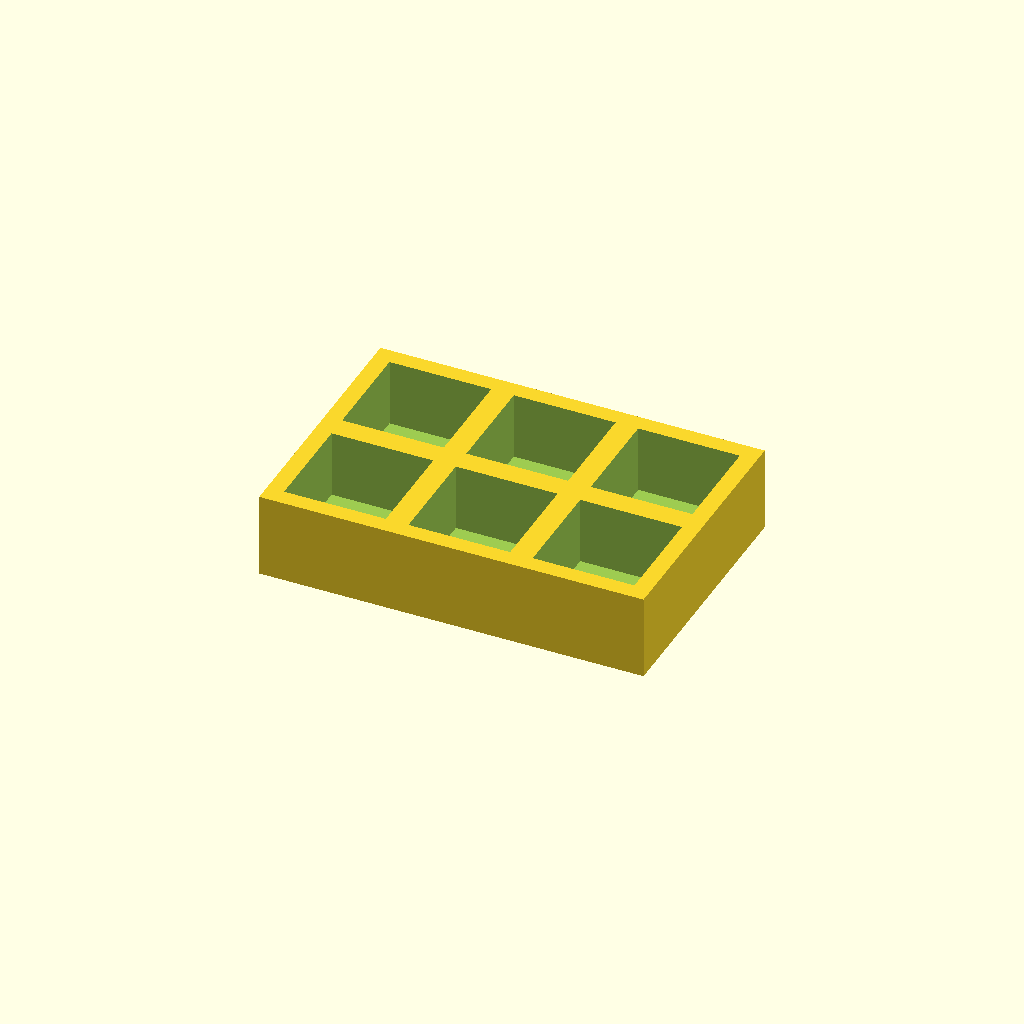
Cell 1: rendered with the file's own defaults.
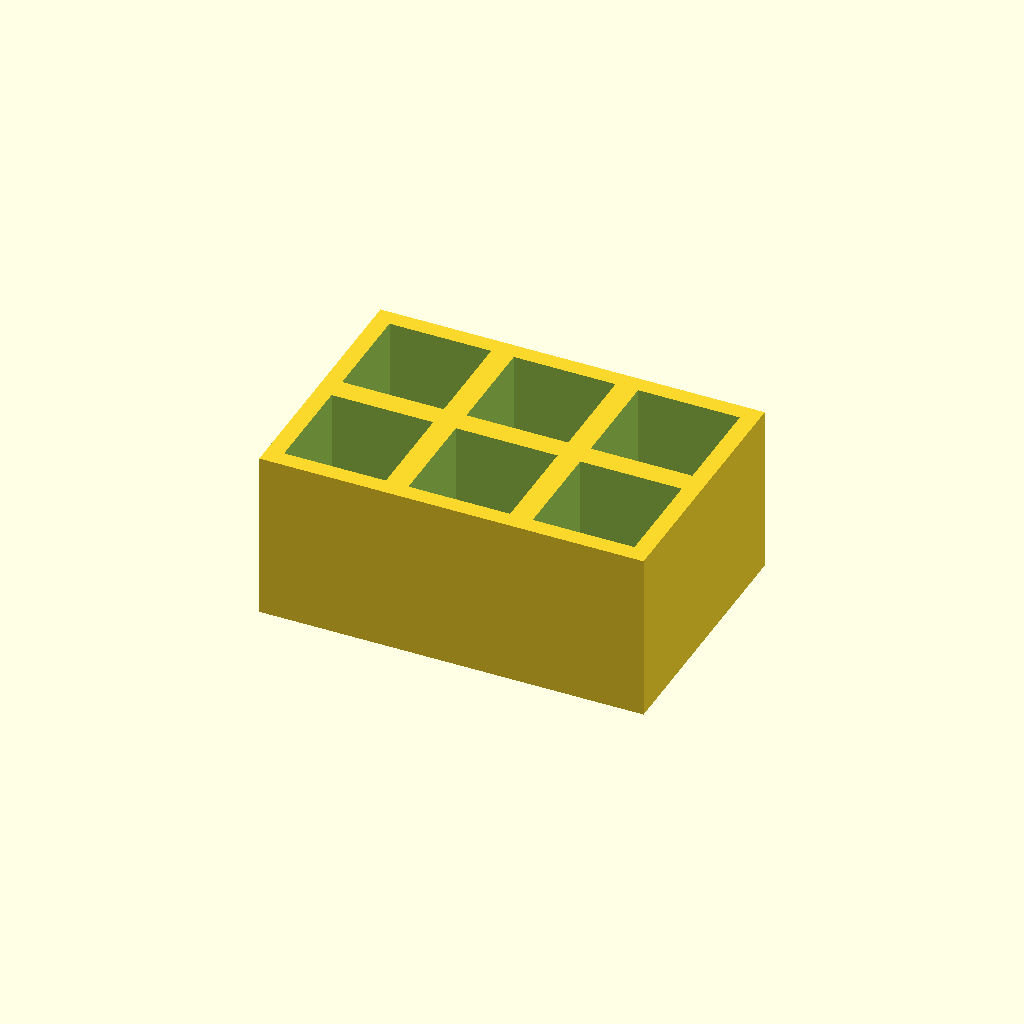
Cell 2: the same model with thickness = 30.
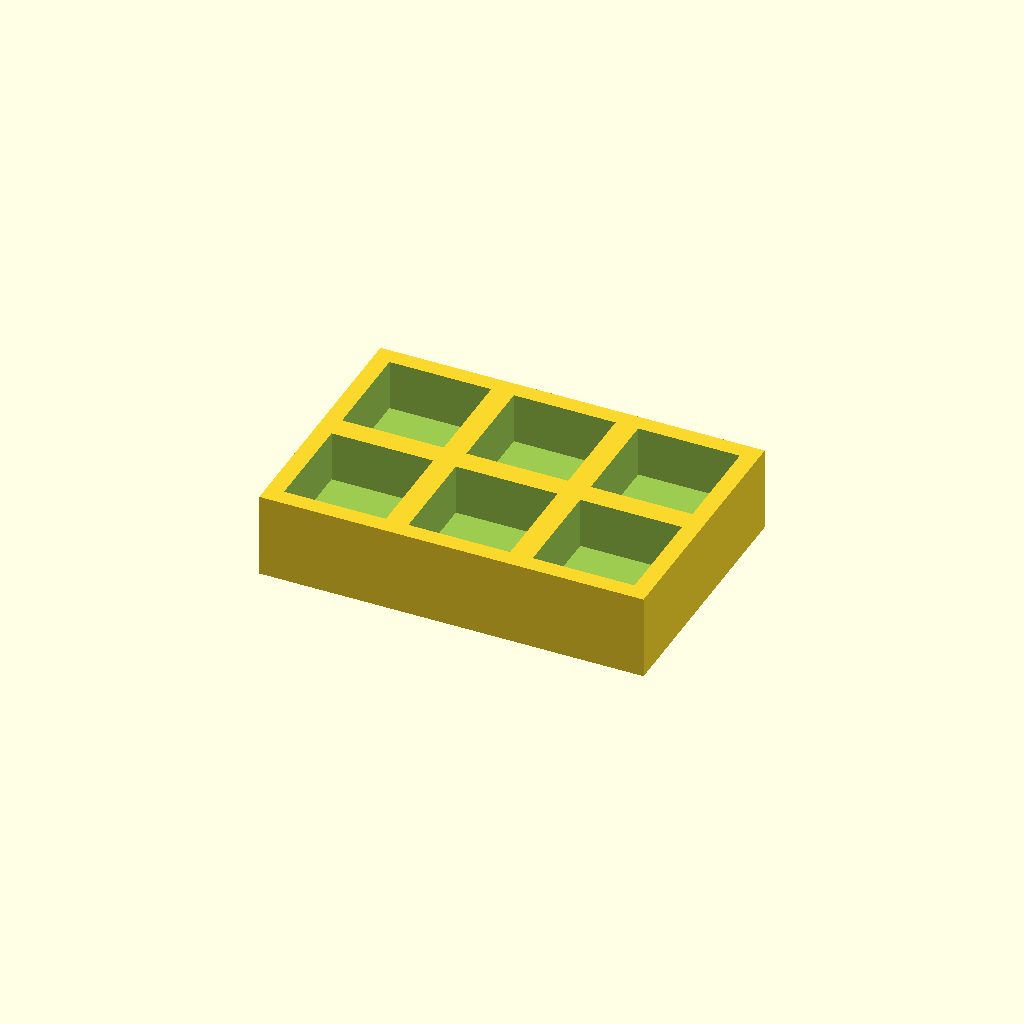
Cell 3: the same model with floor_t = 6.
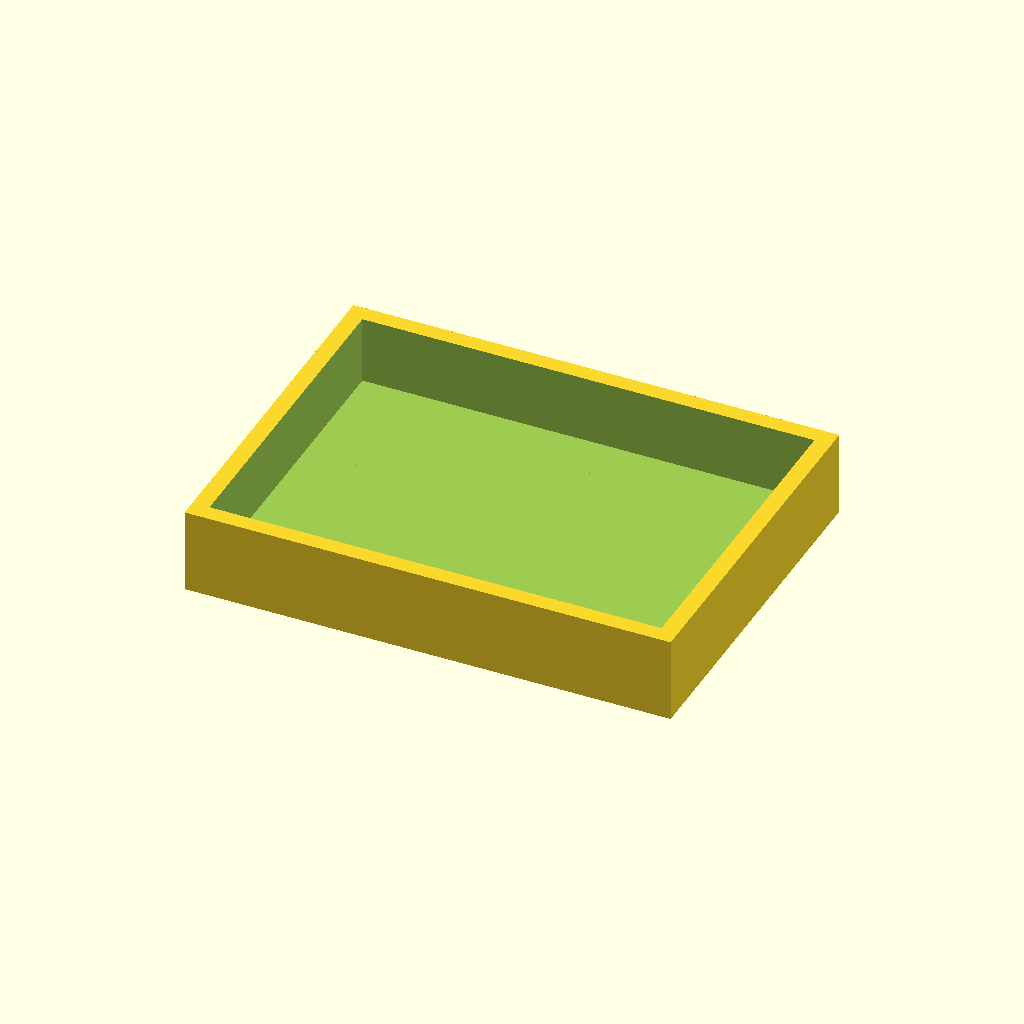
Cell 4 — pocket set to 36, the other parameters unchanged.
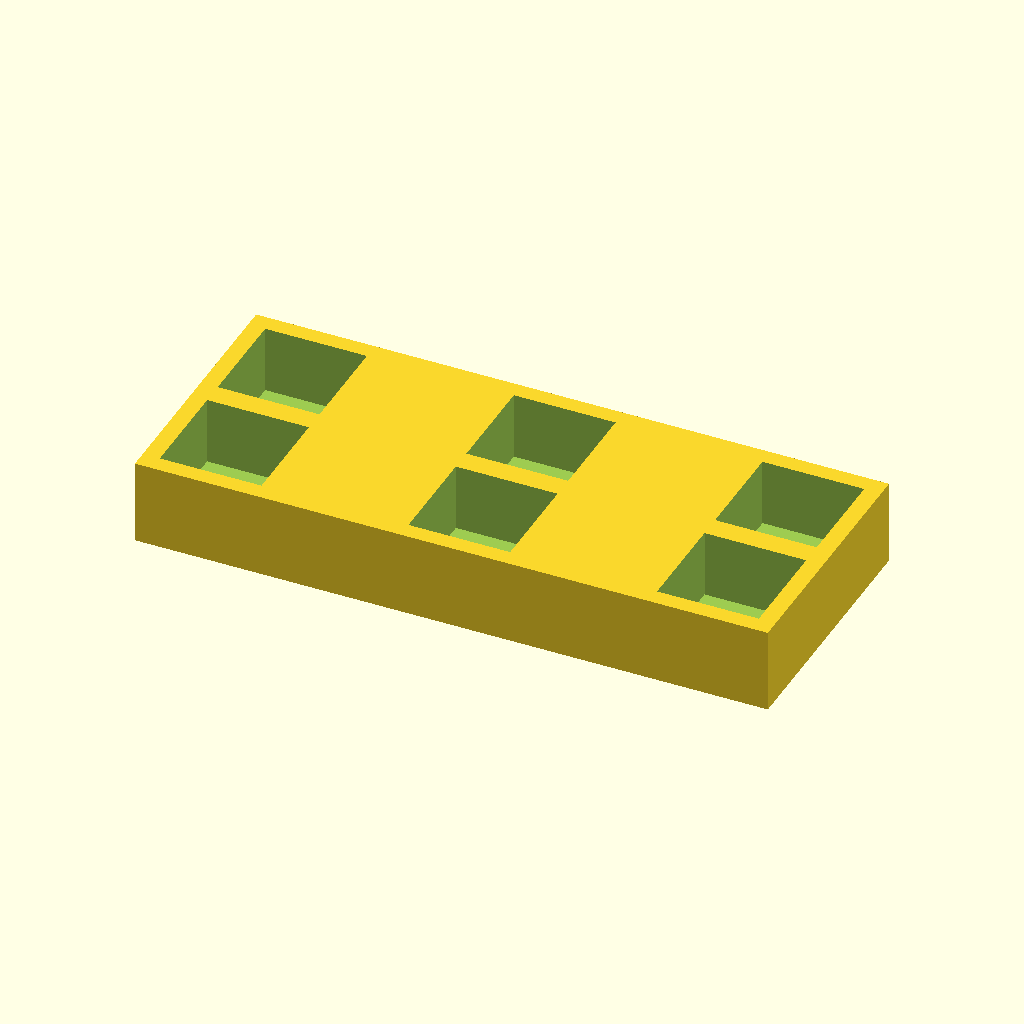
Cell 5: the same model with pitch_x = 44.
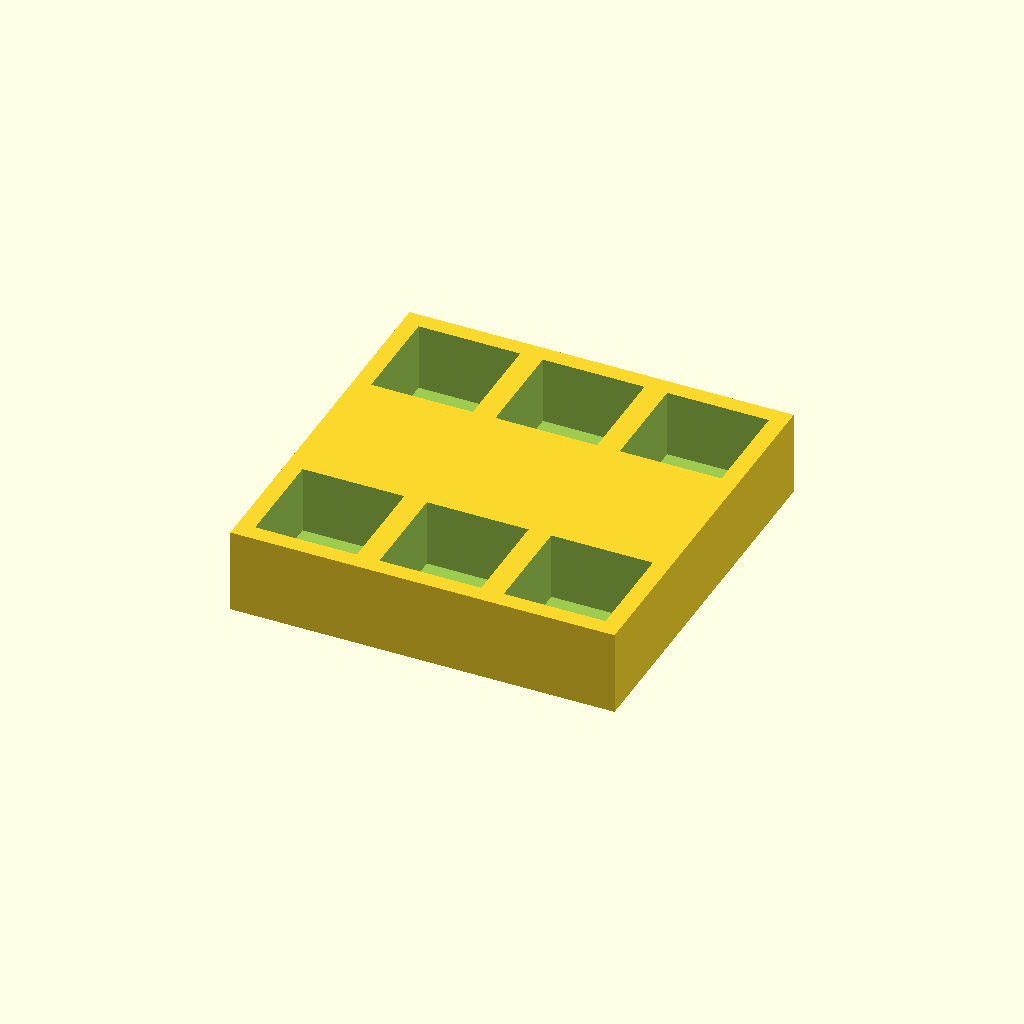
Cell 6: the same model with pitch_y = 44.
One fixed orthographic camera (rotation 55°, 0°, 25°; colour scheme Cornfield) for every cell.
The OpenSCAD source (optional_data/data/place1/pocketplates/part_0162.scad):
$fn = 32;

// ----------------------------------------------------------------------
// Pocket plate 68 x 46 x 15
// 2 x 3 pockets 18 mm square, 12 mm deep
// ----------------------------------------------------------------------

// --- parameters (mm) ---
thickness = 15;  // plate thickness
floor_t = 3;     // material left under each pocket
pocket = 18;     // pocket side length
pitch_x = 22;    // pocket pitch along X
pitch_y = 22;    // pocket pitch along Y
cols = 3;        // pockets per row
rows = 2;        // rows of pockets

// --- derived feature positions (mm) ---
depth = thickness - floor_t;        // = 12   pocket depth, down to the floor
span_x = (cols - 1) * pitch_x;      // = 44   distance between outer pockets
span_y = (rows - 1) * pitch_y;      // = 22   distance between outer pocket rows
origin_x = -span_x / 2;             // = -22   X of the first pocket
origin_y = -span_y / 2;             // = -11   Y of the first pocket
plate = [span_x + pocket + 6, span_y + pocket + 6, thickness];  // = [68, 46, 15]   overall size: pockets plus 3 mm of wall on each side
feature_centers = [
  [origin_x + 0 * pitch_x, origin_y + 0 * pitch_y],
  [origin_x + 1 * pitch_x, origin_y + 0 * pitch_y],
  [origin_x + 2 * pitch_x, origin_y + 0 * pitch_y],
  [origin_x + 0 * pitch_x, origin_y + 1 * pitch_y],
  [origin_x + 1 * pitch_x, origin_y + 1 * pitch_y],
  [origin_x + 2 * pitch_x, origin_y + 1 * pitch_y]
];   // pocket centres, used verbatim by the cutter loop

// plate outline, then one pocket per centre in feature_centers
difference() {
  cube(plate, center = true);
  for (centre = feature_centers)
    translate([centre[0] - pocket / 2, centre[1] - pocket / 2, plate[2] / 2 - depth])
      cube([pocket, pocket, depth + 1]);  // centred on the declared pocket centre
}
Customizer parameters (derived from the source; name, type, default, range or options):
thickness: number, default 15
floor_t: number, default 3
pocket: number, default 18
pitch_x: number, default 22
pitch_y: number, default 22
cols: number, default 3
rows: number, default 2
